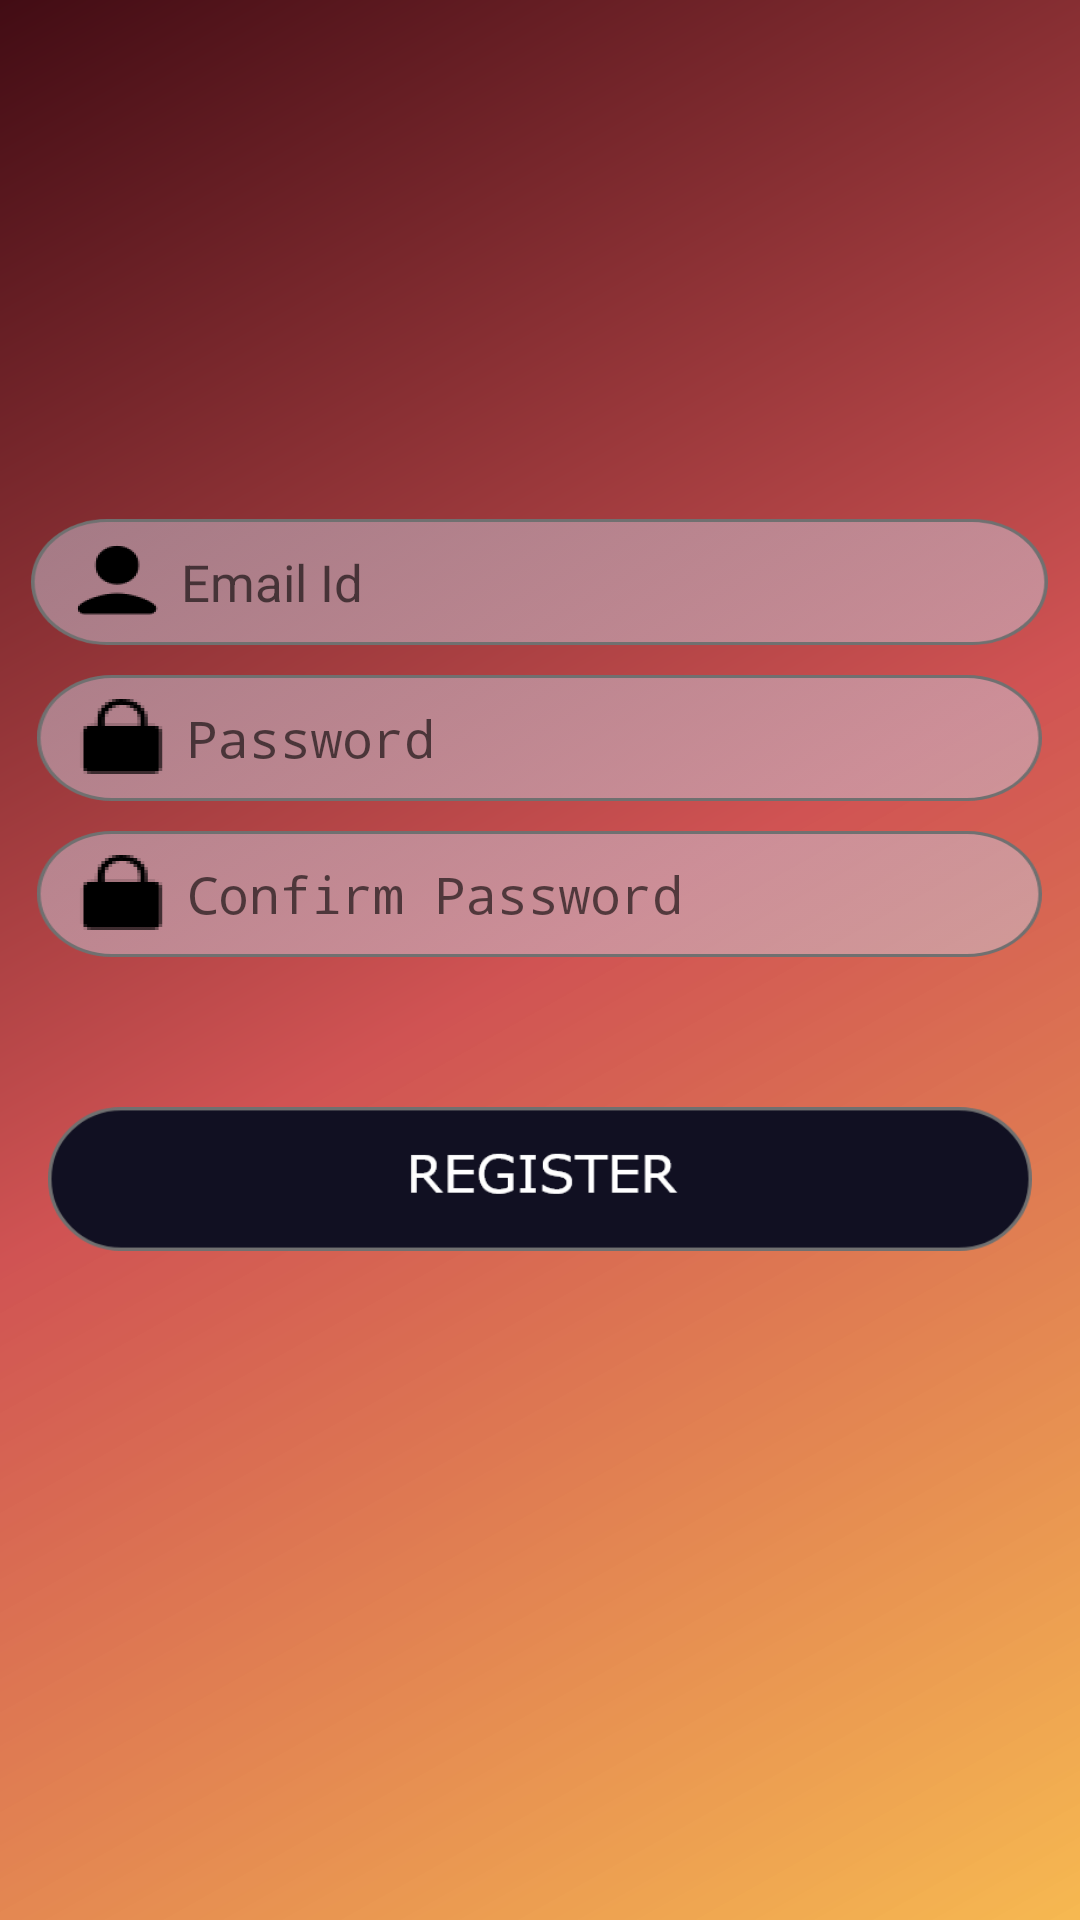

This screen was rendered from an Android layout file. Write that file and the resources it references.
<!-- AndroidManifest.xml: application theme Theme.AppCompat.Light.NoActionBar -->
<!-- res/layout/activity_registration_page.xml -->
<?xml version="1.0" encoding="utf-8"?>
<ScrollView
        xmlns:android="http://schemas.android.com/apk/res/android"
        xmlns:tools="http://schemas.android.com/tools"
        android:layout_width="match_parent"
        android:layout_height="match_parent"
        tools:context=".RegistrationPage"
        android:background="@drawable/custombck">

    <LinearLayout
            android:layout_width="wrap_content"
            android:layout_height="wrap_content"
            android:layout_gravity="center"
            android:orientation="vertical">

        <EditText
                android:id="@+id/regEmailTxt"
                android:inputType="textEmailAddress"
                android:layout_width="339dp"
                android:layout_height="wrap_content"
                android:layout_gravity="center"
                android:autofillHints="@string/emailid"
                android:background="@drawable/unbck"
                android:hint="@string/emailid"
                android:paddingRight="0dp"
                android:paddingEnd="0dp"
                android:paddingLeft="50dp"
                android:paddingStart="50dp"
                android:textColor="#FFFFFF"
                android:textSize="17sp" />

        <EditText
                android:layout_width="335dp"
                android:layout_height="wrap_content"
                android:textColor="#FFFFFF"
                android:autofillHints="@string/password"
                android:hint="@string/password"
                android:inputType="textPassword"
                android:textSize="17sp"
                android:id="@+id/regpasswordtxt"
                android:background="@drawable/passbck"
                android:paddingLeft="50dp"
                android:paddingRight="0dp"
                android:paddingEnd="0dp"
                android:paddingStart="50dp"
                android:layout_gravity="center"
                android:layout_marginStart="0dp"
                android:layout_marginLeft="0dp"
                android:layout_marginTop="10dp"
                android:layout_marginEnd="0dp"
                android:layout_marginRight="0dp"
                android:layout_marginBottom="0dp"
        />
        <EditText
                android:layout_width="335dp"
                android:layout_height="wrap_content"
                android:textColor="#FFFFFF"
                android:autofillHints="@string/password"
                android:hint="@string/confrimpass"
                android:inputType="textPassword"
                android:textSize="17sp"
                android:id="@+id/confirmpasswordtxt"
                android:background="@drawable/passbck"
                android:paddingLeft="50dp"
                android:paddingRight="0dp"
                android:paddingEnd="0dp"
                android:paddingStart="50dp"
                android:layout_gravity="center"
                android:layout_marginStart="0dp"
                android:layout_marginLeft="0dp"
                android:layout_marginTop="10dp"
                android:layout_marginEnd="0dp"
                android:layout_marginRight="0dp"
                android:layout_marginBottom="0dp"
        />

        <Button
                android:background="@drawable/regbck"
                android:id="@+id/registrationBtn"
                android:layout_width="328dp"
                android:layout_height="wrap_content"
                android:layout_margin="50dp"
                android:layout_gravity="center"
                android:elevation="4dp"
                android:transitionName="signupTrans"/>
    </LinearLayout>
</ScrollView>
<!-- resources referenced by this layout -->
<resources>
  <!-- drawable custombck (drawable) -->
  <?xml version="1.0" encoding="utf-8"?>
  <shape xmlns:android="http://schemas.android.com/apk/res/android"
  android:shape="rectangle">
  
      <gradient
              android:angle="135"
              android:startColor="@color/shadesaffron"
              android:centerColor="@color/shadeMatching5"
              android:endColor="@color/shadeMatching8"
              android:type="linear">
      </gradient>
  
  </shape>
  <!-- drawable passbck: png bitmap (drawable-hdpi, 4265 bytes) -->
  <!-- drawable regbck: png bitmap (drawable-hdpi, 4218 bytes) -->
  <!-- drawable unbck: png bitmap (drawable-hdpi, 4037 bytes) -->
  <string name="confrimpass">Confirm Password</string>
  <string name="emailid">Email Id</string>
  <string name="password">Password</string>
  <color name="shadesaffron">#D9F4AC32</color>
  <color name="shadeMatching5">#D05353</color>
  <color name="shadeMatching8">#420C14</color>
</resources>
